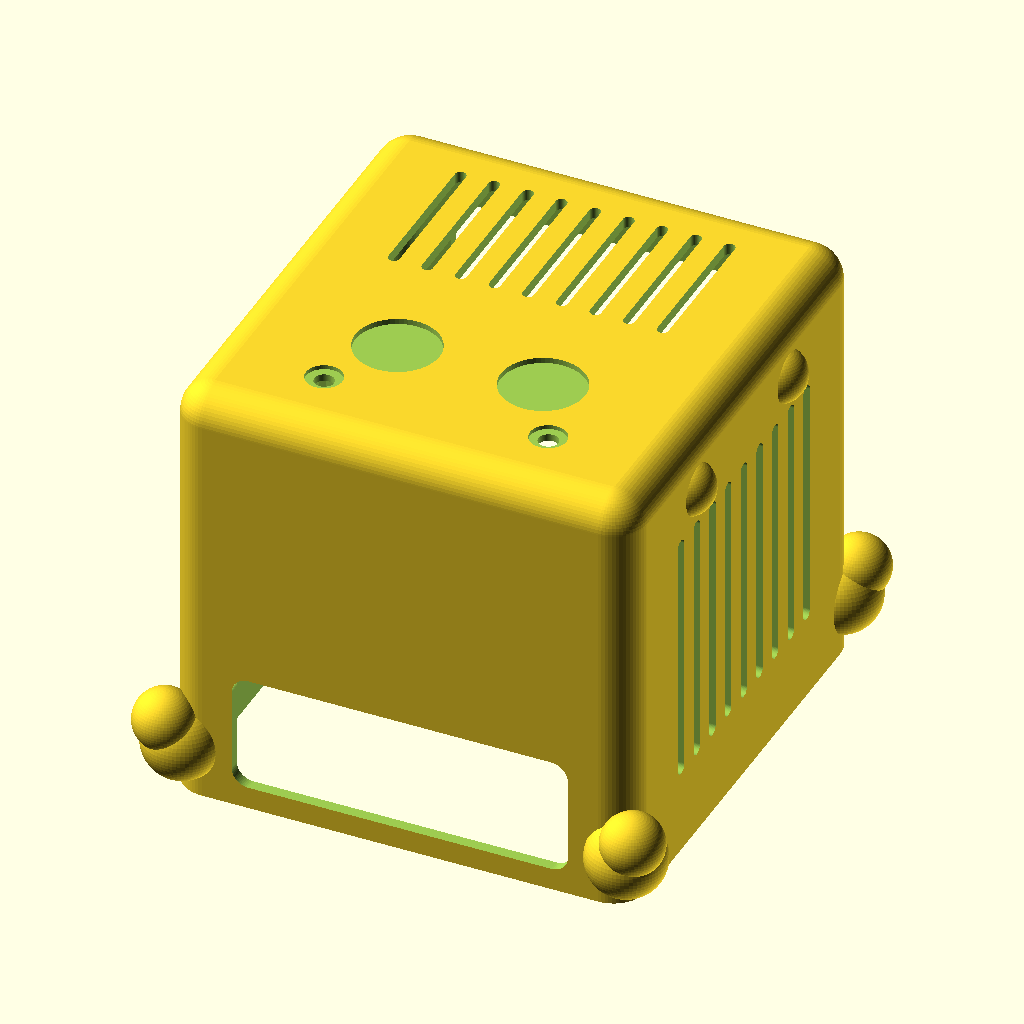
Cell 1: rendered with the file's own defaults.
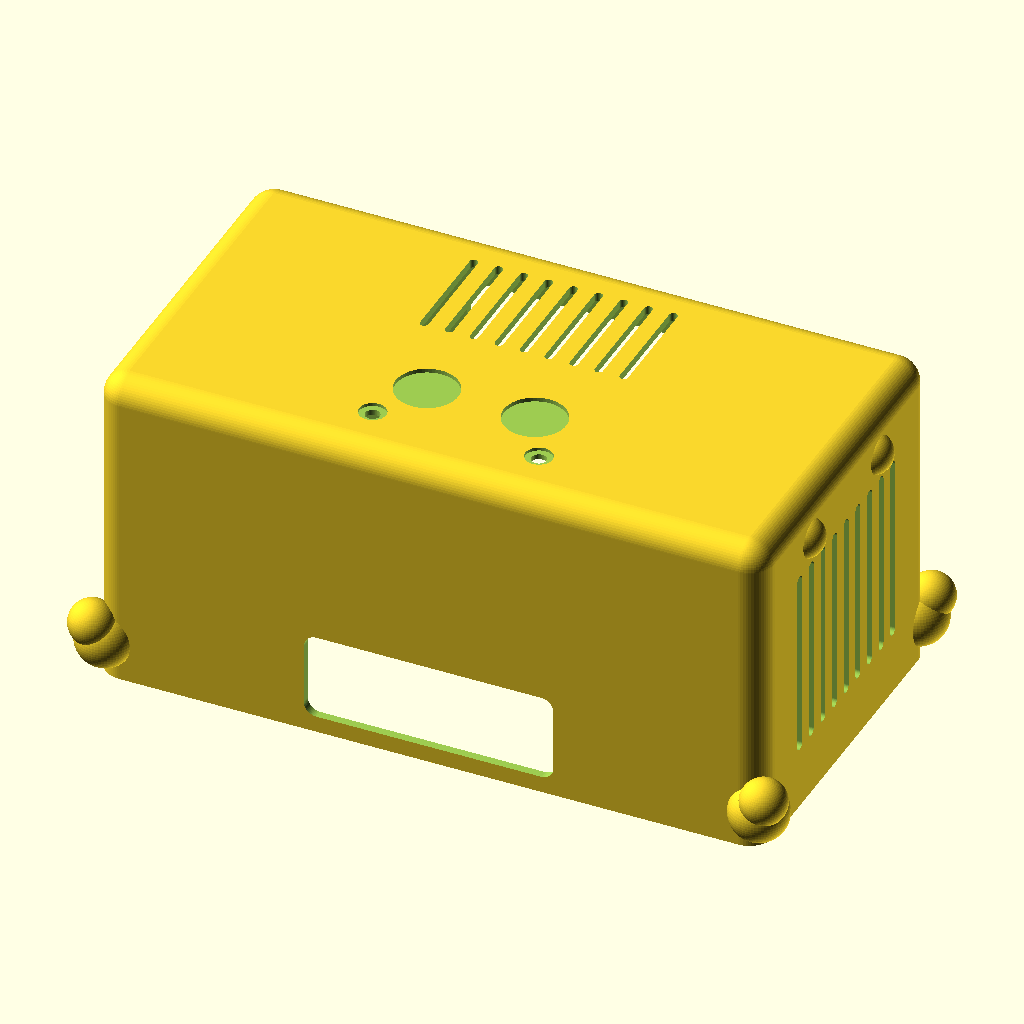
Cell 2 — dev_w set to 312, the other parameters unchanged.
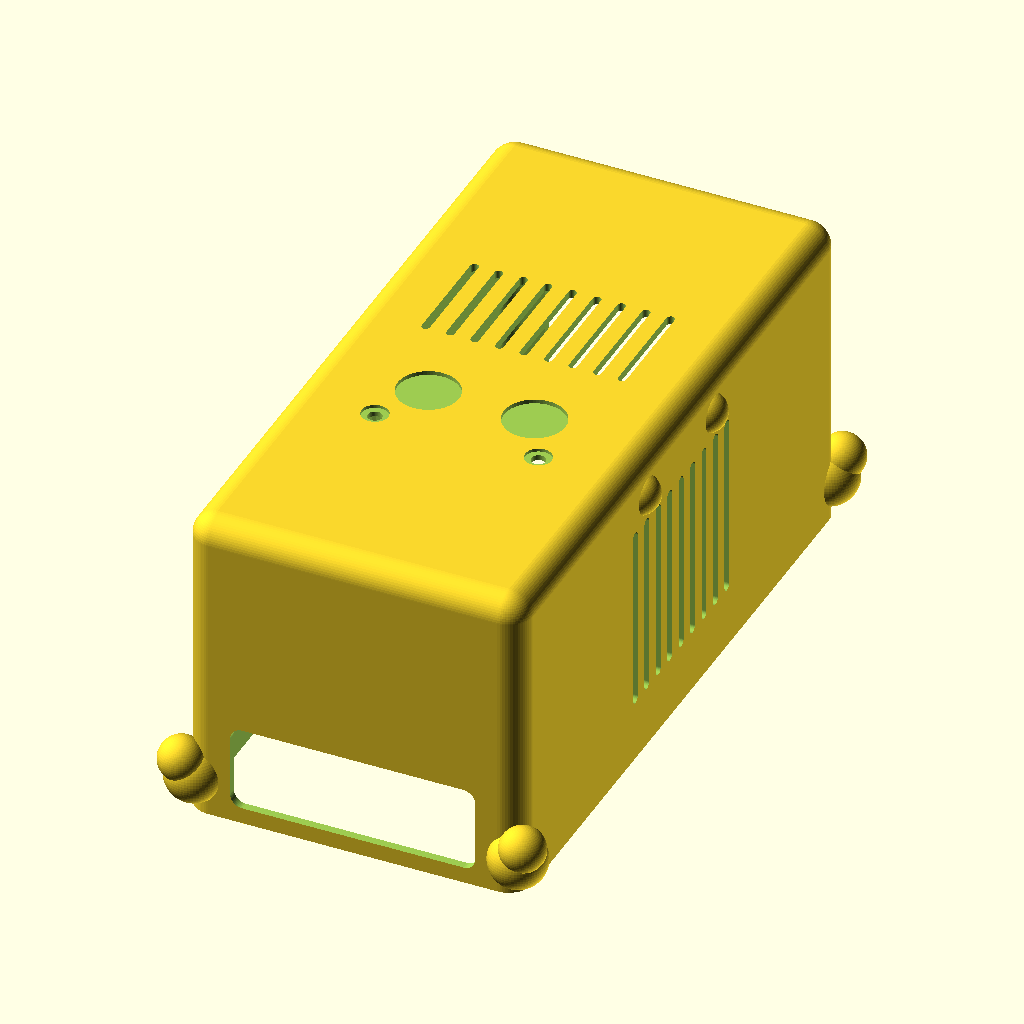
Cell 3: dev_d = 324.8 (everything else at default).
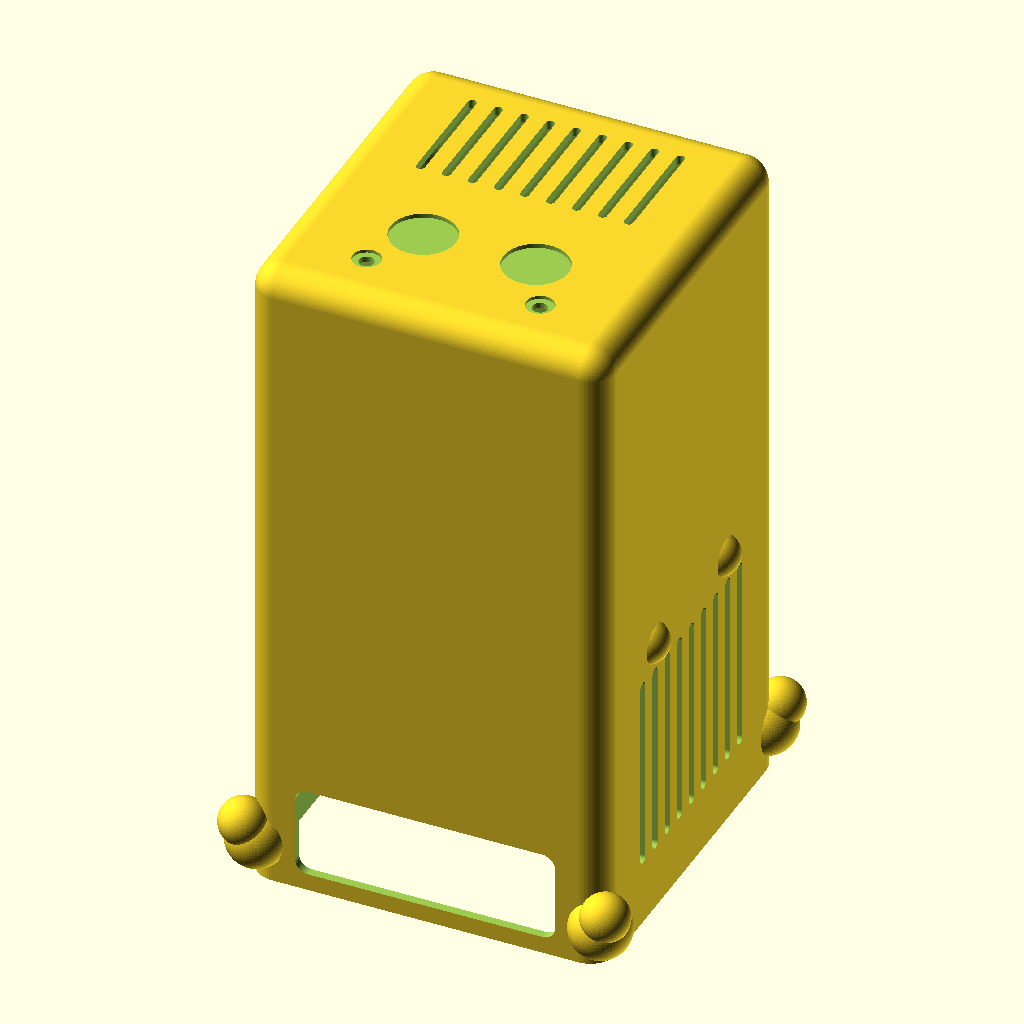
Cell 4: the same model with dev_h = 304.
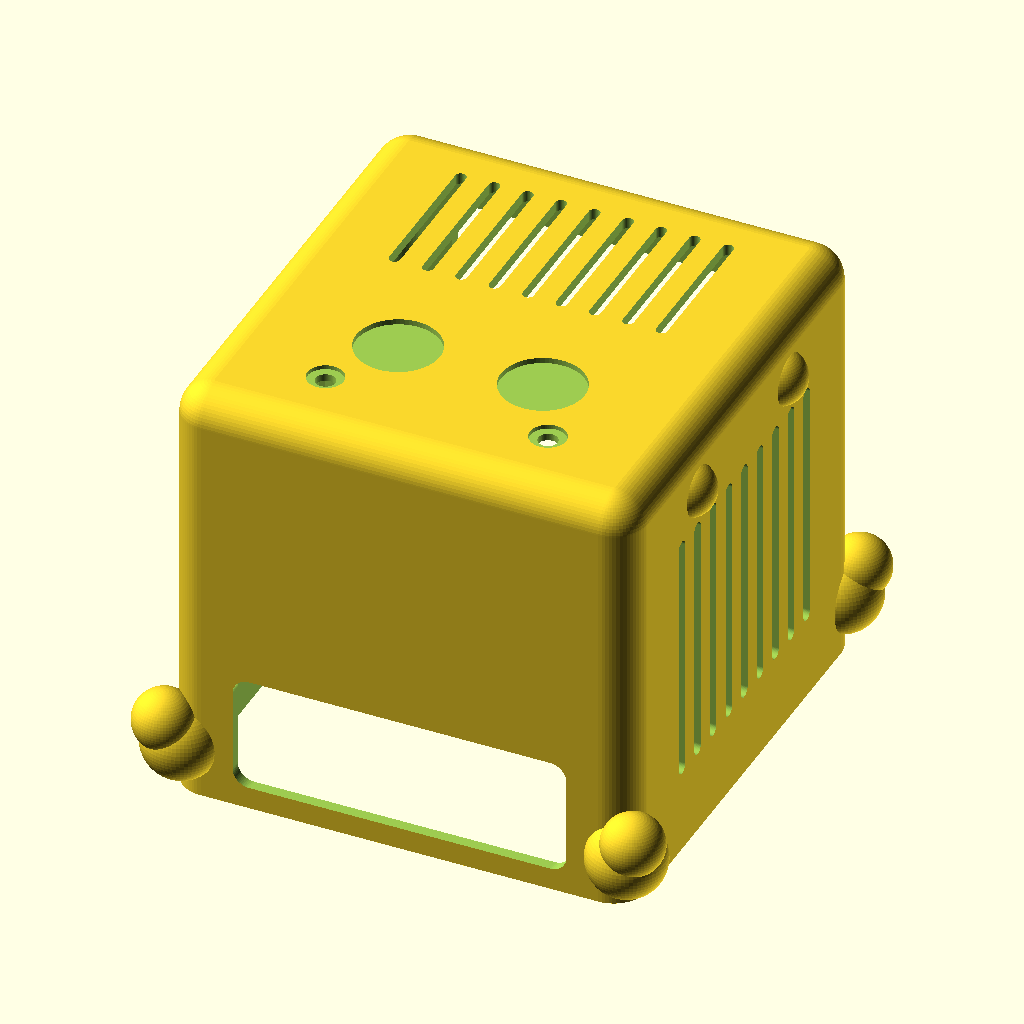
Cell 5: the same model with clearance = 1.5.
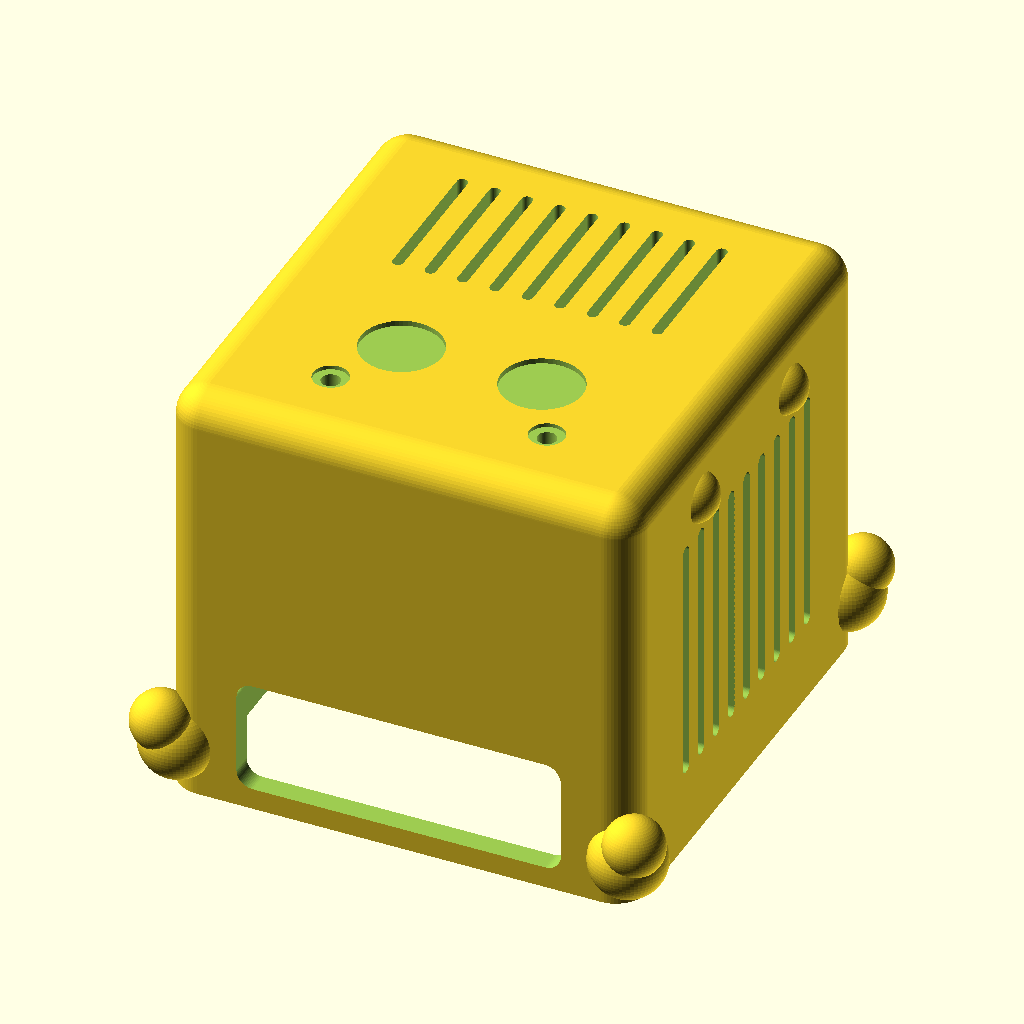
Cell 6 — wall set to 8, the other parameters unchanged.
The same orthographic view direction (rotation 55°, 0°, 25°; colour scheme Cornfield) for every cell, with the view re-fitted per cell, so scale and position can differ between cells.
OpenSCAD source file clawd/steam_machine_case_003.scad:
// Steam Machine Protective Case ("OpenClaw" crab style) - v003
// Changes from v002: full crab character, matching openclaw_case_004.scad:
//   - four corner two-lobe pincer claws near the bottom rim
//   - face on top: two eye disc recesses + two antenna grommet holes
//   - PART selector: "shell" or "accessories" (2 antennae + 2 eye discs)
//   - rear and front windows narrowed 130/132 -> 120 to clear the claws
//   - top vent band shifted to the rear half of the top to make room for the face
//   - antenna plug shortened to 3.5mm (wall is 4mm; only 0.75mm headroom
//     above the device, so the mini's 10mm plug would hit the device top)
//
// Real device dimensions (Valve Steam Machine, announced Nov 2025):
//   Width : 156.0 mm
//   Depth : 162.4 mm
//   Height: 152.0 mm (with feet; 148 mm without)
// Sources: Tom's Hardware review, thegamepost.com full specs.
//
// Front (low, near base): power button, 2x USB-A 3.2, microSD slot, LED light bar
// Rear: DisplayPort 1.4, HDMI 2.0, Ethernet, USB-C, 2x USB-A, AC power + fan grille
//
// Print orientation: shell open-bottom down on the bed; accessories as laid out.

PART = "shell";

$fn = 64;

/* ---------------- Parameters ---------------- */
// Device
dev_w = 156.0;   // X - width
dev_d = 162.4;   // Y - depth
dev_h = 152.0;   // Z - height (with feet)

// Fit
clearance = 0.75;   // per side
wall      = 4.0;    // wall thickness

// Derived cavity (inner) dimensions
cav_w = dev_w + 2*clearance;
cav_d = dev_d + 2*clearance;
cav_h = dev_h + clearance;      // clearance on top only (bottom is open)

// Outer shell
out_w = cav_w + 2*wall;         // 165.5
out_d = cav_d + 2*wall;         // 171.9
out_h = cav_h + wall;           // 156.75

r_out = 12;   // outer corner/top rounding radius
r_in  = 8;    // inner cavity corner radius

// Corner circle centers (vertical edges)
corner_x = out_w/2 - r_out;     // 70.75
corner_y = out_d/2 - r_out;     // 73.95

// Rear port/fan opening (rounded rect window). Narrowed to clear the claws:
// claw big lobe reaches |x| = 65.2, window edge at 60 -> 5.2mm margin.
rear_cut_w = 120;
rear_cut_z0 = 12;
rear_cut_z1 = 132;
rear_cut_r = 10;

// Front opening (power button + USB-A + microSD + LED bar, all near base)
front_cut_w = 120;   // narrowed from 132 to clear the front claws
front_cut_z0 = 8;
front_cut_z1 = 50;
front_cut_r = 6;

// Side vent slats (vertical)
slat_n = 9;        // per side
slat_w = 5;        // slot width (along Y)
slat_pitch = 12;
slat_z0 = 30;
slat_z1 = 122;

// Top vent slats (run along Y, rear half of the top - face goes in front)
top_slat_n = 9;
top_slat_w = 4;       // along X
top_slat_pitch = 12;
top_slat_len = 55;    // along Y
top_slat_y = 38;      // band center (rear half); spans y = 10.5 .. 65.5

// Decorative round "ear" bumps on the sides
ear_r = 10;
ear_protrude = 6;
ear_z = 134;   // keep >= 2mm above slat tops (slat_z1) to avoid tangent geometry
ear_y_off = 35;   // +/- from center, two ears per side

// Crab claws (one per corner, two-lobe pincer; ~20% up from the mini case)
claw_r1  = 14;    // big lobe
claw_r2  = 11;    // small lobe (creates the pincer crease)
claw_z   = 18;    // big lobe center height (sphere bottom at z=4, clear of bed)

// Face: eyes + antennae on the top surface (front half)
eye_d       = 30;    // eye disc recess diameter
eye_depth   = 2;
eye_x       = 26;
eye_y       = -32;   // forward of center (front = -Y)
ant_hole_d  = 7;     // antenna through-hole
ant_cbore_d = 13;    // grommet-look counterbore
ant_x       = 40;
ant_y       = -58;   // toward the front corners (flat region ends at |y|=73.95)

/* ---------------- Helpers ---------------- */

// Rounded box: flat bottom at z=0, rounded vertical edges and rounded top
module rounded_shell_solid(w, d, h, r) {
    hull() {
        for (sx = [-1, 1], sy = [-1, 1]) {
            translate([sx*(w/2 - r), sy*(d/2 - r), 0]) {
                cylinder(r = r, h = h - r);
                translate([0, 0, h - r]) sphere(r = r);
            }
        }
    }
}

// Rounded-rect prism along Y (for rear/front window cutouts)
module rounded_rect_y(w, h, len, r) {
    hull()
        for (sx = [-1, 1], sz = [-1, 1])
            translate([sx*(w/2 - r), 0, sz*(h/2 - r)])
                rotate([90, 0, 0])
                    cylinder(r = r, h = len, center = true);
}

// Vertical slot penetrating in X (capsule cross-section in Y-Z)
module side_slat(width, z0, z1) {
    hull() {
        translate([0, 0, z0 + width/2])
            rotate([0, 90, 0]) cylinder(r = width/2, h = out_w + 20, center = true);
        translate([0, 0, z1 - width/2])
            rotate([0, 90, 0]) cylinder(r = width/2, h = out_w + 20, center = true);
    }
}

// Top slot penetrating in Z (capsule footprint in X-Y)
module top_slat(width, len) {
    hull() {
        translate([0,  (len/2 - width/2), 0]) cylinder(r = width/2, h = wall + r_out + 20);
        translate([0, -(len/2 - width/2), 0]) cylinder(r = width/2, h = wall + r_out + 20);
    }
}

// Two-lobe pincer claw, built pointing along +X (from openclaw_case_004)
module claw() {
    union() {
        sphere(claw_r1);
        translate([6, 0, claw_r1 - 5]) sphere(claw_r2);
    }
}

/* ---------------- Shell ---------------- */

module case_shell() {
    difference() {
        union() {
            rounded_shell_solid(out_w, out_d, out_h, r_out);

            // Ear bumps: two per side, protruding in X
            for (sx = [-1, 1], sy = [-1, 1])
                translate([sx*(out_w/2 - ear_r + ear_protrude),
                           sy*ear_y_off, ear_z])
                    sphere(r = ear_r);

            // Four corner pincer claws, pointing out along each diagonal.
            // Big lobe center sits on the outer wall surface (corner circle
            // center + r_out along the diagonal) so it protrudes ~one radius.
            for (sx = [-1, 1], sy = [-1, 1])
                translate([sx*(corner_x + r_out*0.707),
                           sy*(corner_y + r_out*0.707),
                           claw_z])
                    rotate([0, 0, atan2(sy, sx)])
                        claw();
        }

        // Inner cavity (open bottom: extends below z=0)
        translate([0, 0, -1])
            rounded_shell_solid(cav_w, cav_d, cav_h + 1, r_in);

        // Rear opening (ports + fan exhaust). Rear = +Y
        translate([0, out_d/2 - wall/2, (rear_cut_z0 + rear_cut_z1)/2])
            rounded_rect_y(rear_cut_w, rear_cut_z1 - rear_cut_z0, wall + 30, rear_cut_r);

        // Front opening (power button, USB-A, microSD, LED bar). Front = -Y
        translate([0, -(out_d/2 - wall/2), (front_cut_z0 + front_cut_z1)/2])
            rounded_rect_y(front_cut_w, front_cut_z1 - front_cut_z0, wall + 30, front_cut_r);

        // Side vent slats (both sides cut in one pass, slots run through X)
        for (i = [0 : slat_n - 1])
            translate([0, (i - (slat_n - 1)/2) * slat_pitch, 0])
                side_slat(slat_w, slat_z0, slat_z1);

        // Top vent slats (rear half of the top)
        for (i = [0 : top_slat_n - 1])
            translate([(i - (top_slat_n - 1)/2) * top_slat_pitch, top_slat_y,
                       cav_h - 5])
                top_slat(top_slat_w, top_slat_len);

        // Eye disc recesses on top (front half)
        for (sx = [-1, 1])
            translate([sx*eye_x, eye_y, out_h - eye_depth])
                cylinder(d = eye_d, h = eye_depth + 1);

        // Antenna through-holes with grommet counterbore
        for (sx = [-1, 1])
            translate([sx*ant_x, ant_y, 0]) {
                translate([0, 0, cav_h - 1])
                    cylinder(d = ant_hole_d, h = wall + r_out + 5);
                translate([0, 0, out_h - 1.5])
                    cylinder(d = ant_cbore_d, h = 3);
            }
    }
}

/* ---------------- Accessories ---------------- */

// Curved antenna: plug fits the 7mm hole, horn curves like an eyestalk.
// Printed standing: plug on the bed, horn bends 70 degrees (support-free).
// Plug shortened to 3.5mm (4mm wall; only 0.75mm headroom above the device).
ant_plug_h = wall - 0.5;

module antenna() {
    pts = [for (a = [0 : 10 : 70]) [18*(1 - cos(a)), 0, 18*sin(a)]];
    union() {
        // plug (goes into the hole)
        cylinder(d = ant_hole_d - 0.4, h = ant_plug_h);
        // flange (sits in the counterbore, reads as the grommet ring)
        translate([0, 0, ant_plug_h])
            cylinder(d = ant_cbore_d - 0.5, h = 1.4);
        // curved horn rising from the flange (arc in XZ, starts pointing +Z)
        translate([0, 0, ant_plug_h + 1.4])
            for (i = [0 : len(pts) - 2])
                hull() {
                    translate(pts[i])   sphere(3 - 1.4*i/(len(pts)-1));
                    translate(pts[i+1]) sphere(3 - 1.4*(i+1)/(len(pts)-1));
                }
    }
}

// Eye disc: drops into the top recess, pupil dome in the middle
module eye_disc() {
    cylinder(d = eye_d - 0.5, h = eye_depth + 0.5);
    translate([0, 0, eye_depth + 0.4])
        scale([1, 1, 0.5]) sphere(d = 8);
}

/* ---------------- Output ---------------- */

if (PART == "shell") {
    case_shell();
} else if (PART == "accessories") {
    // antennae stand plug-down on the bed
    for (y = [-1, 1])
        translate([0, y*15, 0])
            antenna();
    for (y = [-1, 1])
        translate([40, y*20, 0])
            eye_disc();
}
Parameter table extracted from the source (name, type, default, range or options):
PART: string, default "shell"
dev_w: number, default 156
dev_d: number, default 162.4
dev_h: number, default 152
clearance: number, default 0.75
wall: number, default 4
r_out: number, default 12
r_in: number, default 8
rear_cut_w: number, default 120
rear_cut_z0: number, default 12
rear_cut_z1: number, default 132
rear_cut_r: number, default 10
front_cut_w: number, default 120
front_cut_z0: number, default 8
front_cut_z1: number, default 50
front_cut_r: number, default 6
slat_n: number, default 9
slat_w: number, default 5
slat_pitch: number, default 12
slat_z0: number, default 30
slat_z1: number, default 122
top_slat_n: number, default 9
top_slat_w: number, default 4
top_slat_pitch: number, default 12
top_slat_len: number, default 55
top_slat_y: number, default 38
ear_r: number, default 10
ear_protrude: number, default 6
ear_z: number, default 134
ear_y_off: number, default 35
claw_r1: number, default 14
claw_r2: number, default 11
claw_z: number, default 18
eye_d: number, default 30
eye_depth: number, default 2
eye_x: number, default 26
eye_y: number, default -32
ant_hole_d: number, default 7
ant_cbore_d: number, default 13
ant_x: number, default 40
ant_y: number, default -58
